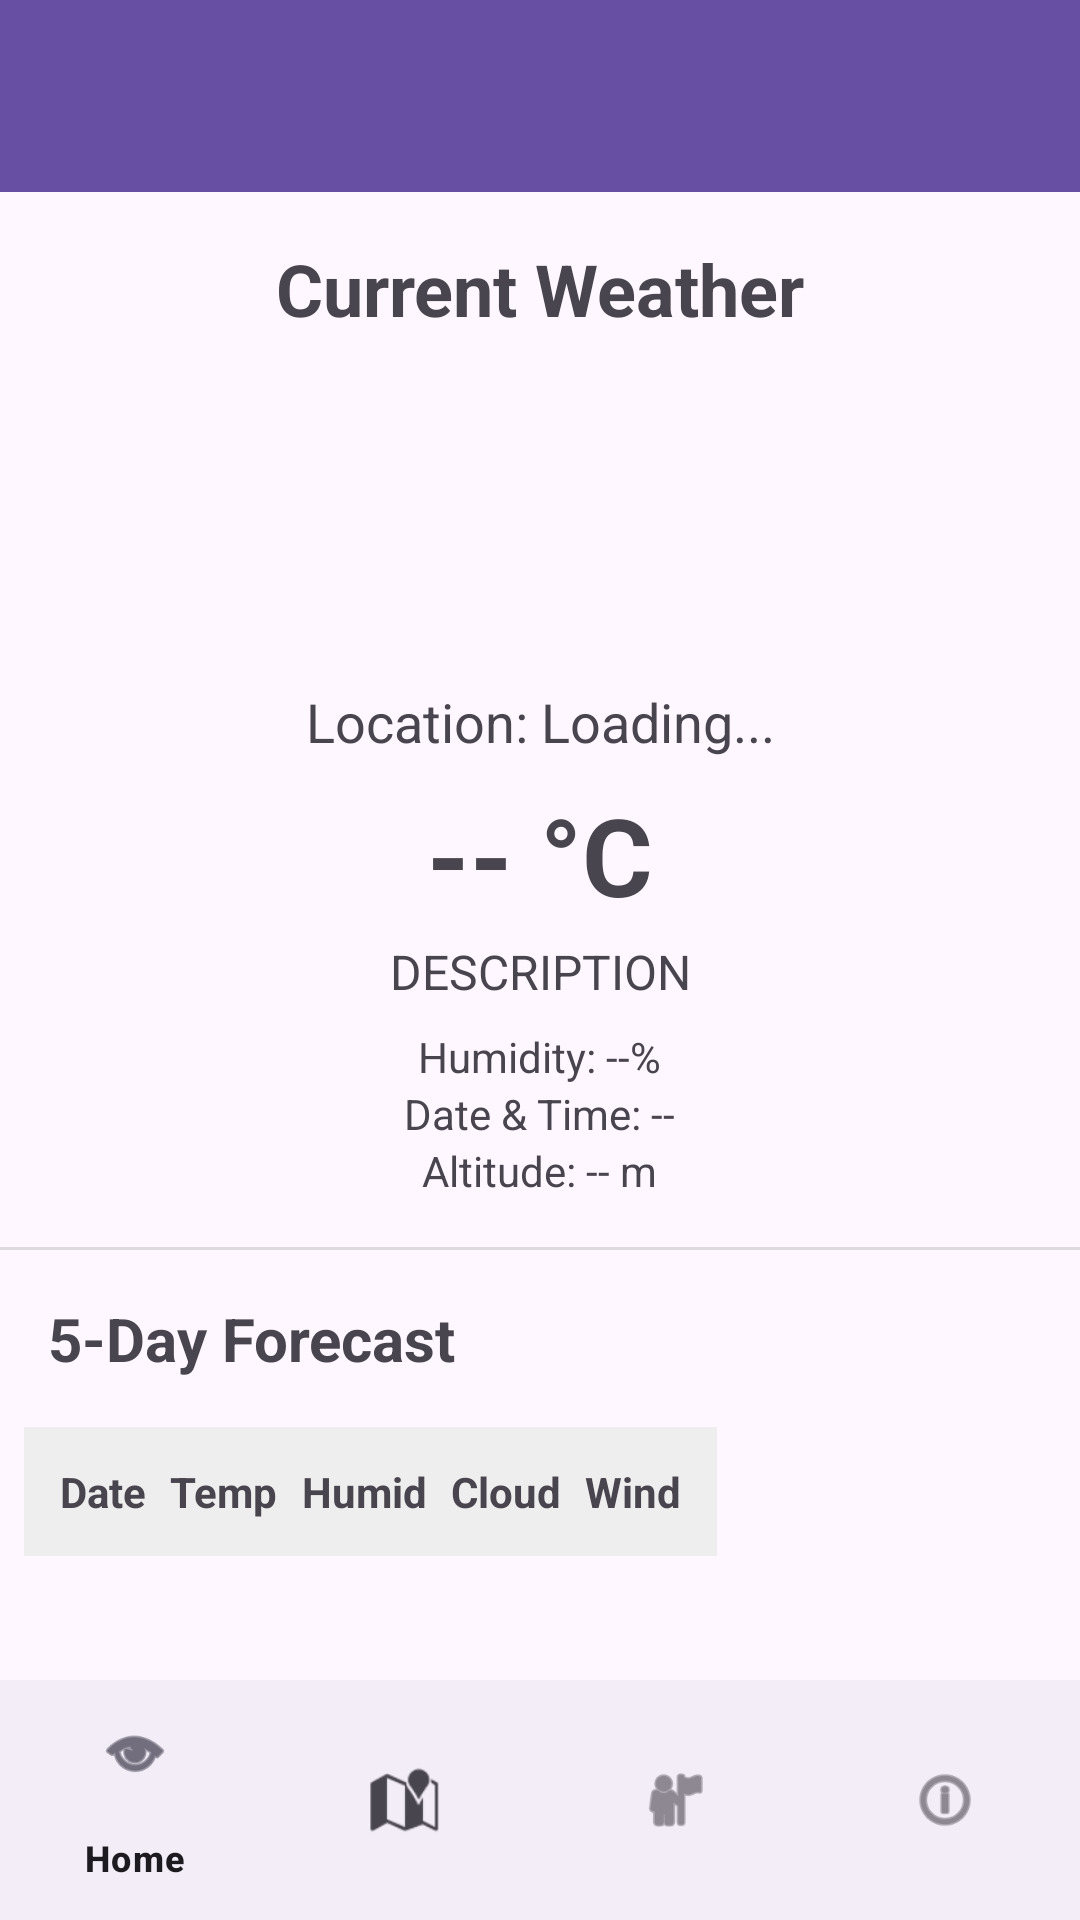

Write the Android layout XML for this screen, with the resource values it uses.
<!-- AndroidManifest.xml: application theme Theme.Kotlin_Project_1 -->
<!-- res/layout/activity_weather.xml -->
<?xml version="1.0" encoding="utf-8"?>
<androidx.core.widget.NestedScrollView xmlns:android="http://schemas.android.com/apk/res/android"
    xmlns:app="http://schemas.android.com/apk/res-auto"
    xmlns:tools="http://schemas.android.com/tools"
    android:layout_width="match_parent"
    android:layout_height="match_parent"
    android:fillViewport="true">

    <androidx.constraintlayout.widget.ConstraintLayout
        android:id="@+id/main"
        android:layout_width="match_parent"
        android:layout_height="wrap_content"
        tools:context=".WeatherActivity">

        <androidx.appcompat.widget.Toolbar
            android:id="@+id/toolbar"
            android:layout_width="match_parent"
            android:layout_height="?attr/actionBarSize"
            android:background="?attr/colorPrimary"
            android:theme="@style/ThemeOverlay.AppCompat.Dark.ActionBar"
            app:layout_constraintTop_toTopOf="parent" />

        <TextView
            android:id="@+id/tvWeatherTitle"
            android:layout_width="wrap_content"
            android:layout_height="wrap_content"
            android:layout_marginTop="16dp"
            android:text="Current Weather"
            android:textSize="24sp"
            android:textStyle="bold"
            app:layout_constraintEnd_toEndOf="parent"
            app:layout_constraintStart_toStartOf="parent"
            app:layout_constraintTop_toBottomOf="@id/toolbar" />

        <ImageView
            android:id="@+id/imgWeatherIcon"
            android:layout_width="100dp"
            android:layout_height="100dp"
            android:layout_marginTop="8dp"
            android:contentDescription="Weather Icon"
            app:layout_constraintEnd_toEndOf="parent"
            app:layout_constraintStart_toStartOf="parent"
            app:layout_constraintTop_toBottomOf="@id/tvWeatherTitle" />

        <TextView
            android:id="@+id/txtCity"
            android:layout_width="wrap_content"
            android:layout_height="wrap_content"
            android:layout_marginTop="8dp"
            android:text="Location: Loading..."
            android:textSize="18sp"
            app:layout_constraintEnd_toEndOf="parent"
            app:layout_constraintStart_toStartOf="parent"
            app:layout_constraintTop_toBottomOf="@id/imgWeatherIcon" />

        <TextView
            android:id="@+id/txtTemp"
            android:layout_width="wrap_content"
            android:layout_height="wrap_content"
            android:layout_marginTop="8dp"
            android:text="-- °C"
            android:textSize="36sp"
            android:textStyle="bold"
            app:layout_constraintEnd_toEndOf="parent"
            app:layout_constraintStart_toStartOf="parent"
            app:layout_constraintTop_toBottomOf="@id/txtCity" />

        <TextView
            android:id="@+id/txtDescription"
            android:layout_width="wrap_content"
            android:layout_height="wrap_content"
            android:layout_marginTop="4dp"
            android:text="Description"
            android:textSize="16sp"
            android:textAllCaps="true"
            app:layout_constraintEnd_toEndOf="parent"
            app:layout_constraintStart_toStartOf="parent"
            app:layout_constraintTop_toBottomOf="@id/txtTemp" />

        <LinearLayout
            android:id="@+id/currentDetails"
            android:layout_width="match_parent"
            android:layout_height="wrap_content"
            android:orientation="vertical"
            android:gravity="center"
            android:layout_marginTop="8dp"
            app:layout_constraintTop_toBottomOf="@id/txtDescription">

            <TextView
                android:id="@+id/tvHumidity"
                android:layout_width="wrap_content"
                android:layout_height="wrap_content"
                android:text="Humidity: --%" />

            <TextView
                android:id="@+id/tvDateTime"
                android:layout_width="wrap_content"
                android:layout_height="wrap_content"
                android:text="Date &amp; Time: --" />

            <TextView
                android:id="@+id/tvAltitude"
                android:layout_width="wrap_content"
                android:layout_height="wrap_content"
                android:text="Altitude: -- m" />
        </LinearLayout>

        <View
            android:id="@+id/divider"
            android:layout_width="match_parent"
            android:layout_height="1dp"
            android:layout_marginTop="16dp"
            android:background="?android:attr/listDivider"
            app:layout_constraintTop_toBottomOf="@id/currentDetails" />

        <TextView
            android:id="@+id/tvForecastTitle"
            android:layout_width="wrap_content"
            android:layout_height="wrap_content"
            android:layout_marginTop="16dp"
            android:text="5-Day Forecast"
            android:textSize="20sp"
            android:textStyle="bold"
            app:layout_constraintStart_toStartOf="parent"
            android:layout_marginStart="16dp"
            app:layout_constraintTop_toBottomOf="@id/divider" />

        <HorizontalScrollView
            android:layout_width="match_parent"
            android:layout_height="wrap_content"
            android:layout_marginTop="8dp"
            app:layout_constraintTop_toBottomOf="@id/tvForecastTitle">

            <TableLayout
                android:id="@+id/tableForecast"
                android:layout_width="wrap_content"
                android:layout_height="wrap_content"
                android:padding="8dp"
                android:stretchColumns="*">

                <TableRow android:background="#EEEEEE" android:padding="8dp">
                    <TextView android:text="Date" android:textStyle="bold" android:padding="4dp"/>
                    <TextView android:text="Temp" android:textStyle="bold" android:padding="4dp"/>
                    <TextView android:text="Humid" android:textStyle="bold" android:padding="4dp"/>
                    <TextView android:text="Cloud" android:textStyle="bold" android:padding="4dp"/>
                    <TextView android:text="Wind" android:textStyle="bold" android:padding="4dp"/>
                </TableRow>
                
            </TableLayout>
        </HorizontalScrollView>

        <com.google.android.material.bottomnavigation.BottomNavigationView
            android:id="@+id/bottom_navigation"
            android:layout_width="match_parent"
            android:layout_height="wrap_content"
            app:layout_constraintBottom_toBottomOf="parent"
            app:menu="@menu/bottom_nav_menu" />

    </androidx.constraintlayout.widget.ConstraintLayout>
</androidx.core.widget.NestedScrollView>
<!-- resources referenced by this layout -->
<resources>
  <style name="Theme.Kotlin_Project_1" parent="Base.Theme.Kotlin_Project_1" />
  <style name="Base.Theme.Kotlin_Project_1" parent="Theme.Material3.DayNight.NoActionBar">
          
          
      </style>
</resources>
